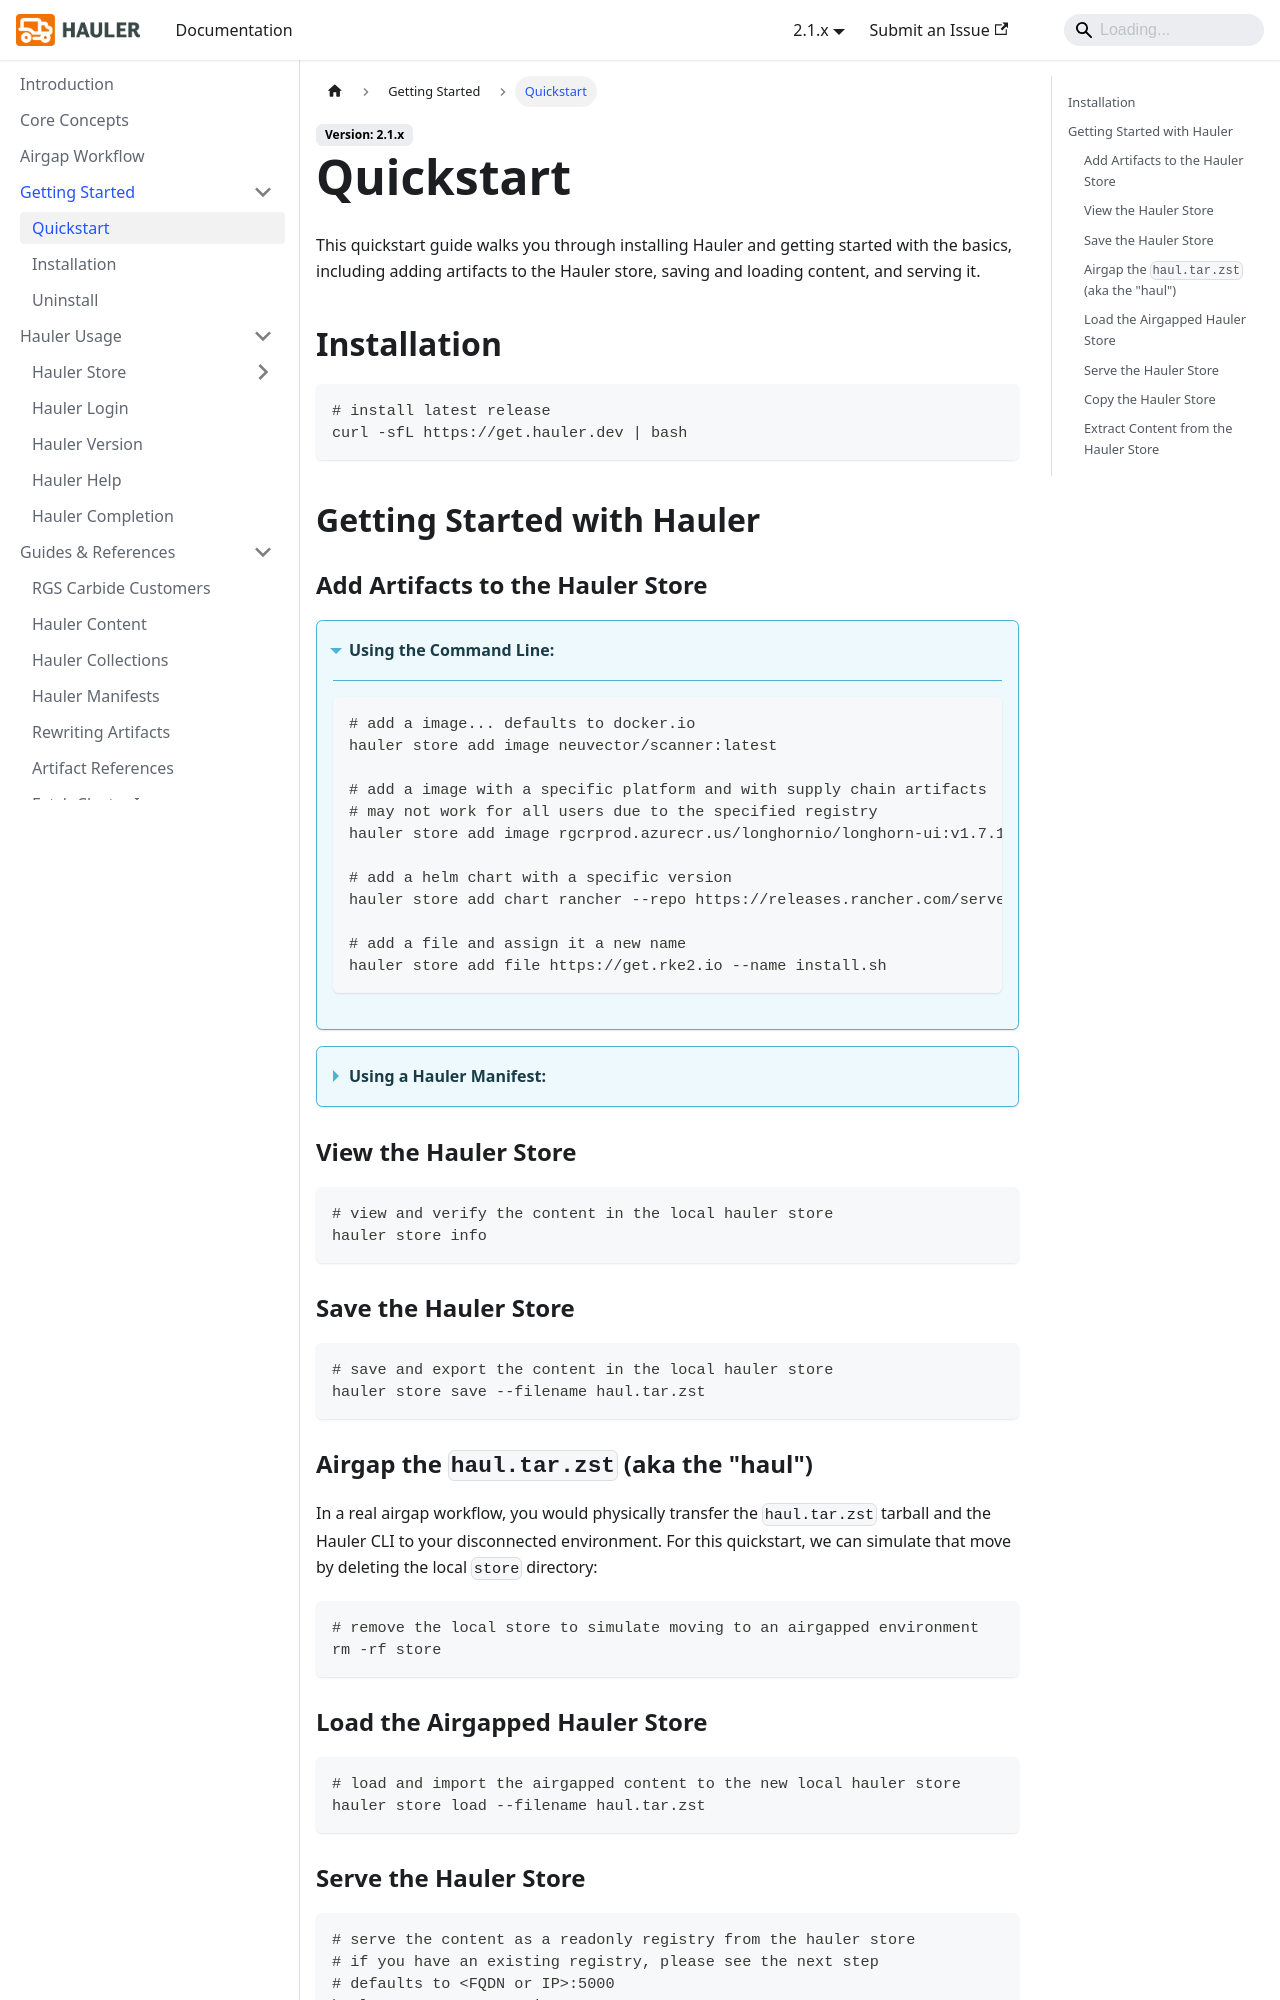

repository: hauler-dev/hauler-docs · page: docs/getting-started/quickstart.html · generator: docusaurus

---
title: Quickstart
description: Quickstart Documentation for Hauler
sidebar_label: Quickstart
---

This quickstart guide walks you through installing Hauler and getting started with the basics, including adding artifacts to the Hauler store, saving and loading content, and serving it.

## Installation

```bash
# install latest release
curl -sfL https://get.hauler.dev | bash
```

## Getting Started with Hauler

### Add Artifacts to the Hauler Store

<details open>
<summary><b>Using the Command Line:</b></summary>

```bash
# add a image... defaults to docker.io
hauler store add image neuvector/scanner:latest

# add a image with a specific platform and with supply chain artifacts
# may not work for all users due to the specified registry
hauler store add image registry.ranchercarbide.dev/longhornio/longhorn-ui:v1.7.1 --platform linux/amd64 --key carbide-key.pub

# add a helm chart with a specific version
hauler store add chart rancher --repo https://releases.rancher.com/server-charts/stable --version 2.20.1

# add a file and assign it a new name
hauler store add file https://get.rke2.io --name install.sh
```

</details>

<details>
<summary><b>Using a Hauler Manifest:</b></summary>

```bash
# fetch the content via a declarative manifest
hauler store sync --filename hauler-manifest.yaml
```
---
```yaml title="hauler-manifest.yaml"
apiVersion: content.hauler.cattle.io/v1
kind: Images
metadata:
  name: hauler-content-images-example
spec:
  images:
    - name: busybox
    - name: busybox:stable
      platform: linux/amd64
    - name: gcr.io/distroless/base@sha256:7fa7445dfbebae4f4b7ab0e6ef99276e96075ae42584af6286ba080750d6dfe5
---
apiVersion: content.hauler.cattle.io/v1
kind: Charts
metadata:
  name: hauler-content-charts-example
spec:
  charts:
    - name: rancher
      repoURL: https://releases.rancher.com/server-charts/stable
      version: 2.10.1
    - name: hauler-helm
      repoURL: oci://ghcr.io/hauler-dev
---
apiVersion: content.hauler.cattle.io/v1
kind: Files
metadata:
  name: hauler-content-files-example
spec:
  files:
    - path: https://get.rke2.io
      name: install.sh
    - path: hauler-manifest.yaml
```

</details>

### View the Hauler Store

```bash
# view and verify the content in the local hauler store
hauler store info
```

### Save the Hauler Store

```bash
# save and export the content in the local hauler store
hauler store save --filename haul.tar.zst
```
